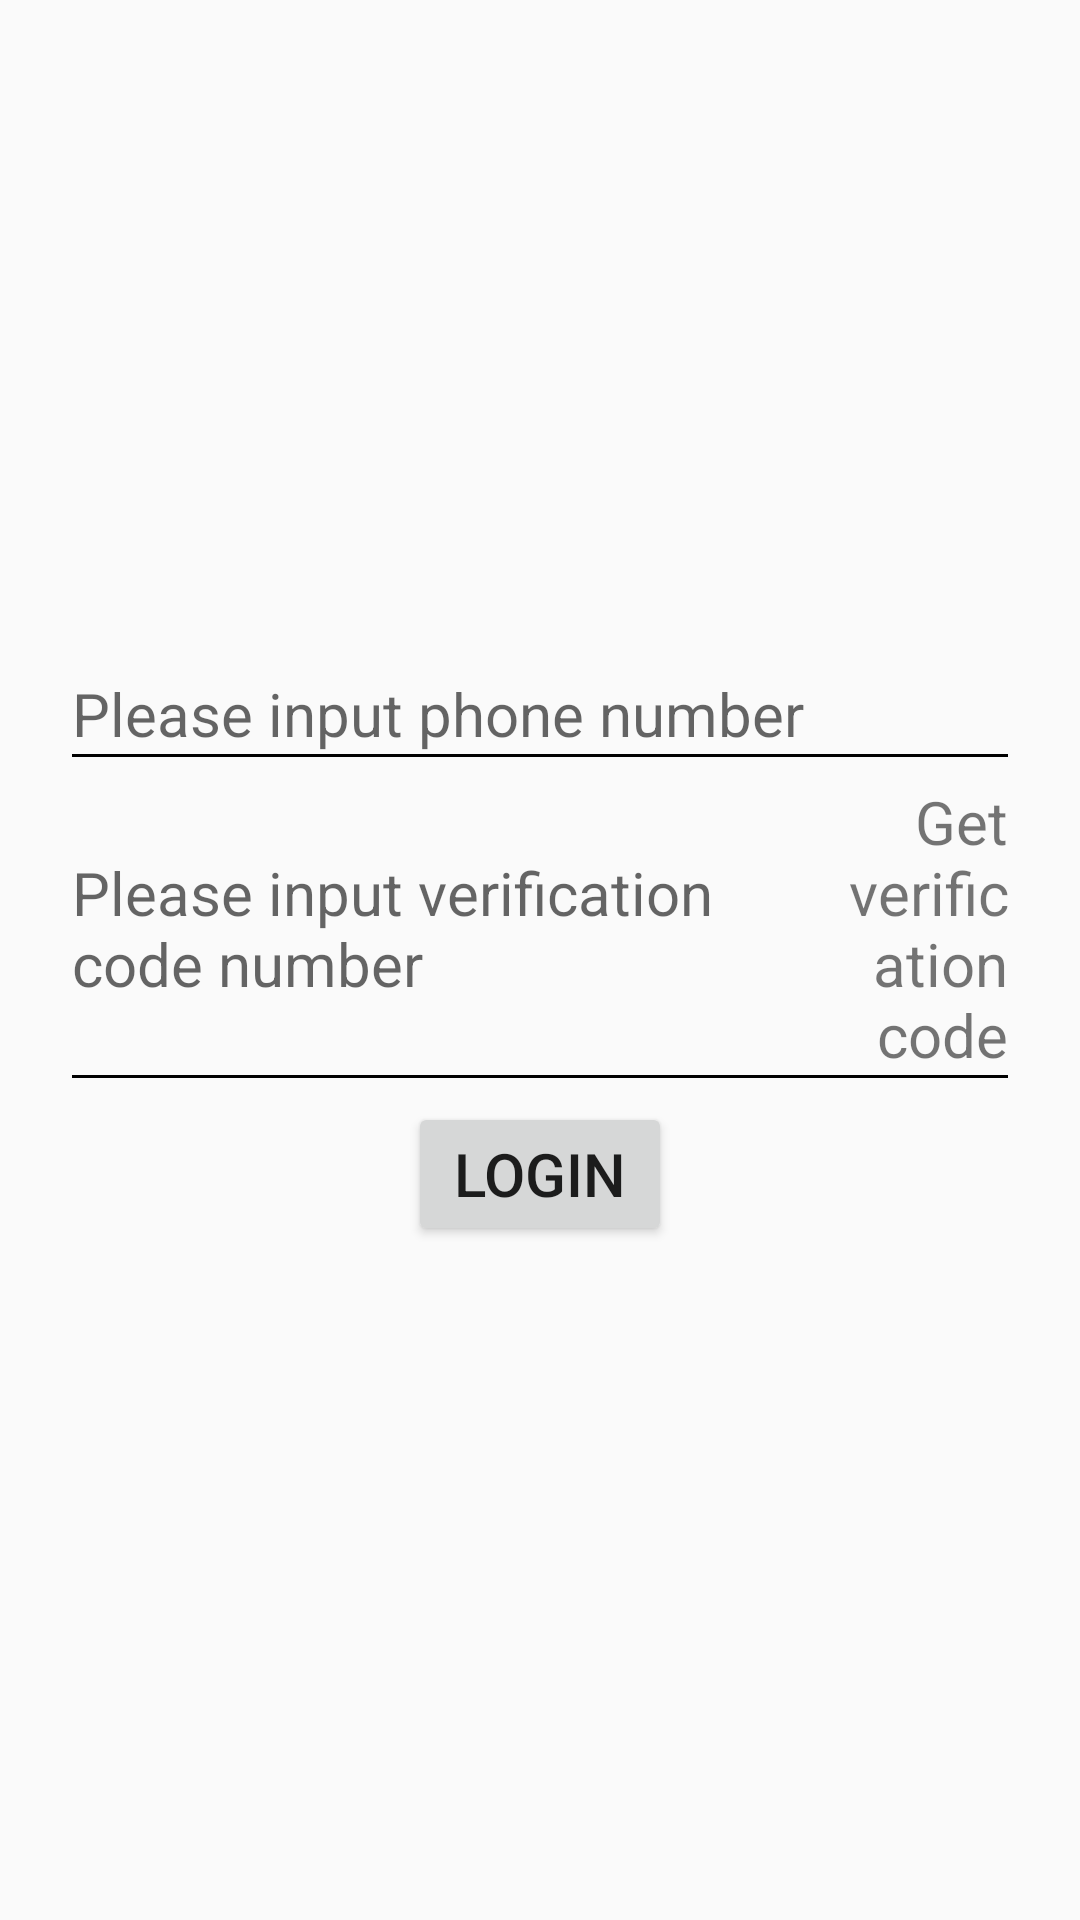

Write the Android layout XML for this screen, with the resource values it uses.
<!-- AndroidManifest.xml: application theme AppTheme -->
<!-- res/layout/login_layout.xml -->
<?xml version="1.0" encoding="utf-8"?>
<RelativeLayout xmlns:android="http://schemas.android.com/apk/res/android"
    android:layout_width="match_parent"
    android:layout_height="match_parent">
    <LinearLayout
        android:layout_width="match_parent"
        android:layout_height="wrap_content"
        android:layout_centerHorizontal="true"
        android:layout_centerVertical="true"
        android:layout_marginStart="@dimen/margin_24_dp"
        android:layout_marginEnd="@dimen/margin_24_dp"
        android:orientation="vertical">
        <EditText
            android:id="@+id/phoneNumber"
            android:layout_width="match_parent"
            android:layout_height="wrap_content"
            android:textSize="@dimen/size_20_sp"
            android:inputType="phone"
            android:hint="@string/phone_number"
            android:background="@drawable/text_border"/>
        <View
            android:layout_width="match_parent"
            android:layout_height="1dp"
            android:background="@color/colorBlack"/>
        <RelativeLayout
            android:layout_width="match_parent"
            android:layout_height="wrap_content"
            android:layout_marginTop="@dimen/margin_8_dp">
            <EditText
                android:id="@+id/verificationCode"
                android:layout_width="wrap_content"
                android:layout_height="wrap_content"
                android:layout_centerVertical="true"
                android:textSize="@dimen/size_20_sp"
                android:inputType="number|textMultiLine"
                android:hint="@string/verification_code"
                android:digits="0123456789"
                android:maxWidth="240dp"
                android:background="@drawable/text_border"/>
            <TextView
                android:id="@+id/getVerificationCode"
                android:layout_width="wrap_content"
                android:layout_height="wrap_content"
                android:layout_centerVertical="true"
                android:textSize="@dimen/size_20_sp"
                android:layout_marginStart="@dimen/margin_8_dp"
                android:layout_toEndOf="@id/verificationCode"
                android:layout_alignParentEnd="true"
                android:text="@string/get_verification_code"
                android:textAlignment="textEnd"
                android:singleLine="false"
                android:clickable="true"
                android:focusable="true" />
        </RelativeLayout>
        <View
            android:layout_width="match_parent"
            android:layout_height="1dp"
            android:background="@color/colorBlack"/>
        <Button
            android:id="@+id/login"
            android:layout_width="wrap_content"
            android:layout_height="wrap_content"
            android:layout_marginTop="@dimen/margin_8_dp"
            android:layout_gravity="center_horizontal"
            android:textSize="@dimen/size_20_sp"
            android:text="@string/login"/>
    </LinearLayout>

</RelativeLayout>
<!-- resources referenced by this layout -->
<resources>
  <color name="colorBlack">#000000</color>
  <dimen name="margin_24_dp">24dp</dimen>
  <dimen name="margin_8_dp">8dp</dimen>
  <dimen name="size_20_sp">20sp</dimen>
  <!-- drawable text_border (drawable) -->
  <?xml version="1.0" encoding="utf-8"?>
  <shape xmlns:android="http://schemas.android.com/apk/res/android"
      android:shape="rectangle">
      <solid android:color="@color/transparent"/>
      <stroke android:width="0dp"
          android:color="@color/transparent"/>
  </shape>
  <string name="get_verification_code">Get verification code</string>
  <string name="login">Login</string>
  <string name="phone_number">Please input phone number</string>
  <string name="verification_code">Please input verification code number</string>
  <style name="AppTheme" parent="Theme.AppCompat.Light.DarkActionBar">
          
          <item name="colorPrimary">@color/colorPrimary</item>
          <item name="colorPrimaryDark">@color/colorPrimaryDark</item>
          <item name="colorAccent">@color/colorAccent</item>
      </style>
  <color name="transparent">#00FFFFFF</color>
  <color name="colorPrimary">#3F51B5</color>
  <color name="colorPrimaryDark">#303F9F</color>
  <color name="colorAccent">#FF4081</color>
</resources>
